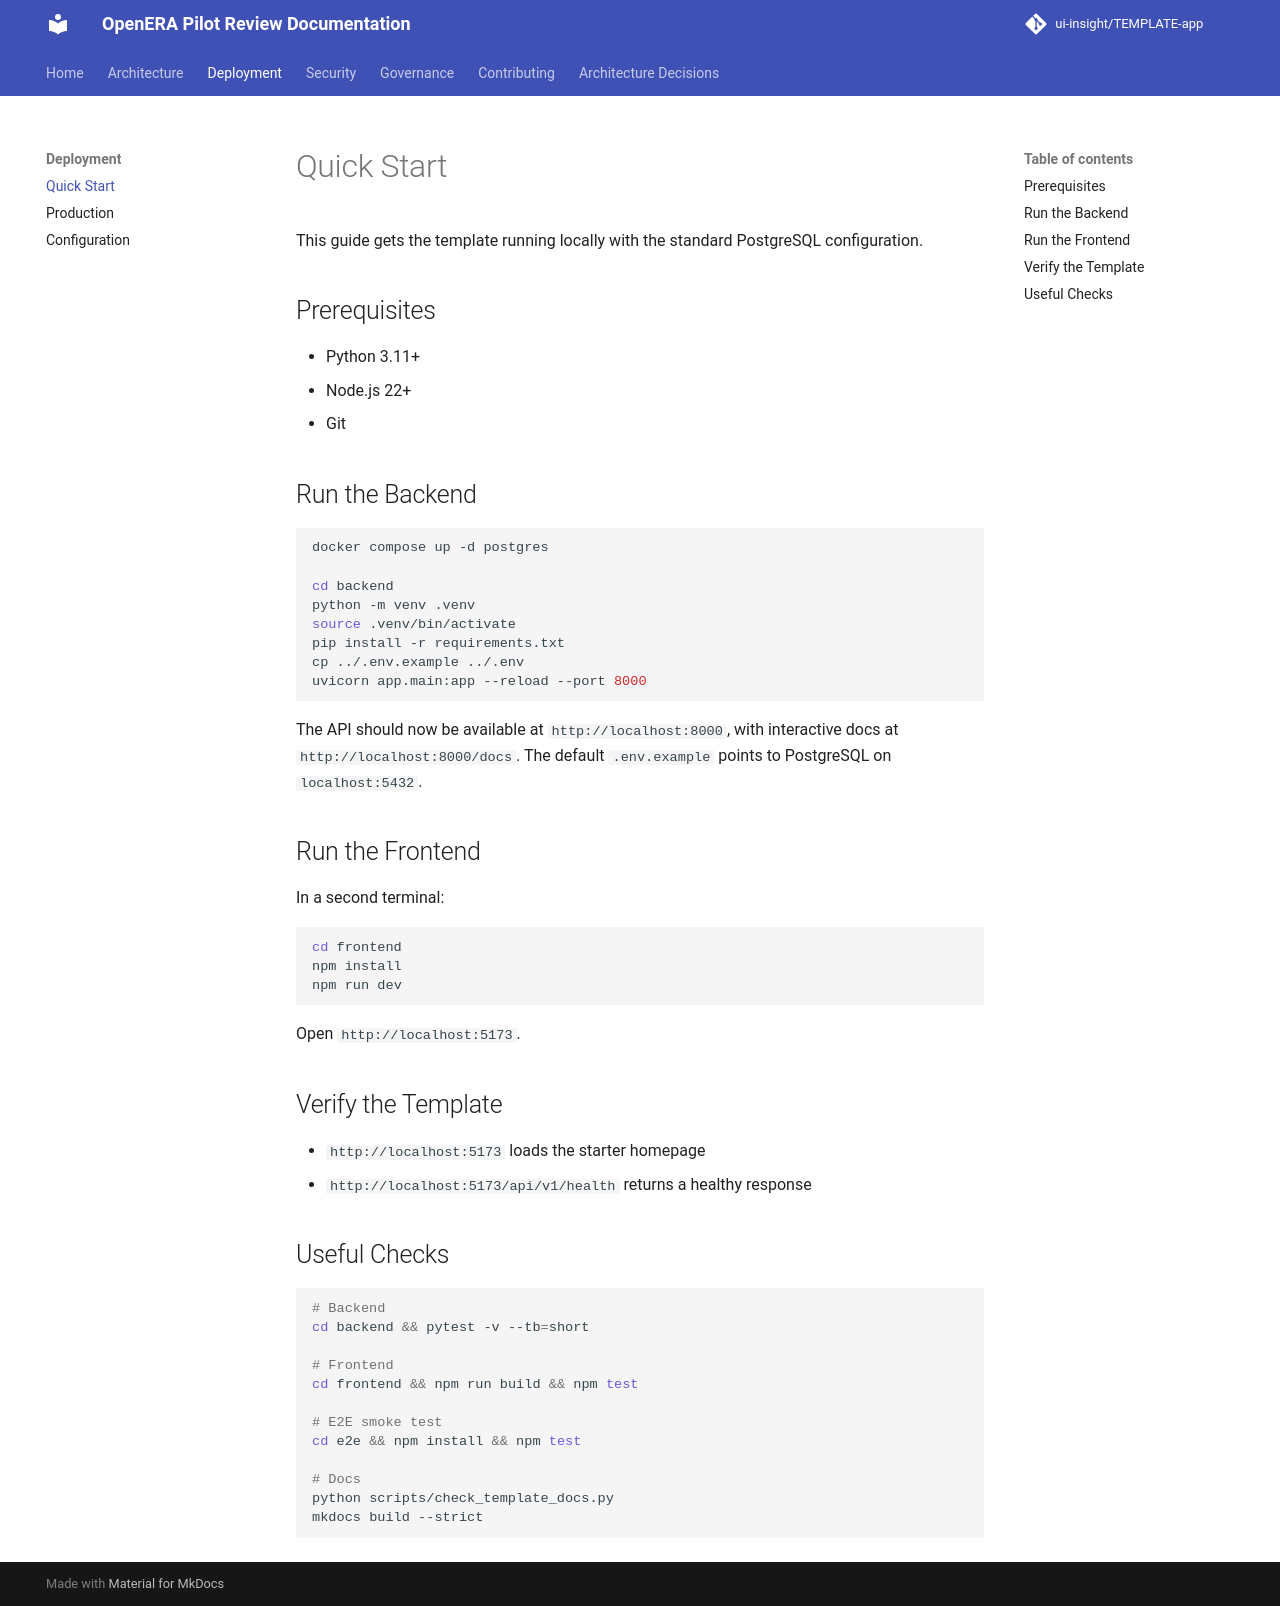

repository: ui-insight/OpenERA-pilot-review · page: deployment/quickstart/index.html · generator: mkdocs

# Quick Start

This guide gets the template running locally with the standard PostgreSQL
configuration.

## Prerequisites

- Python 3.11+
- Node.js 22+
- Git

## Run the Backend

```bash
docker compose up -d postgres

cd backend
python -m venv .venv
source .venv/bin/activate
pip install -r requirements.txt
cp ../.env.example ../.env
uvicorn app.main:app --reload --port 8000
```

The API should now be available at `http://localhost:8000`, with interactive
docs at `http://localhost:8000/docs`.
The default `.env.example` points to PostgreSQL on `localhost:5432`.

## Run the Frontend

In a second terminal:

```bash
cd frontend
npm install
npm run dev
```

Open `http://localhost:5173`.

## Verify the Template

- `http://localhost:5173` loads the starter homepage
- `http://localhost:5173/api/v1/health` returns a healthy response

## Useful Checks

```bash
# Backend
cd backend && pytest -v --tb=short

# Frontend
cd frontend && npm run build && npm test

# E2E smoke test
cd e2e && npm install && npm test

# Docs
python scripts/check_template_docs.py
mkdocs build --strict
```
